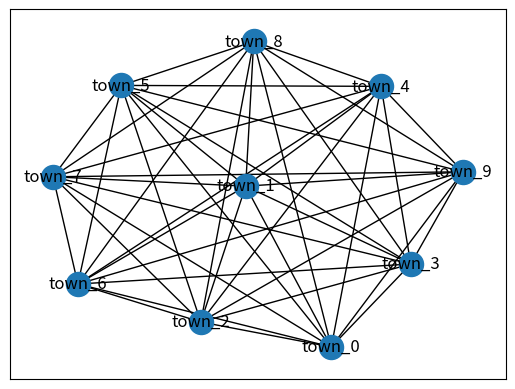

Generate this figure with matplotlib:
import networkx as nx 
import matplotlib.pyplot as plt
def draw_town_figure():
    graph = nx.Graph()
    for i in range(10):
        graph.add_node(f"town_{i}")
    for node in graph:
        for node_two in graph:
             if node_two is not node:
                graph.add_edge(node,node_two)
    nx.draw_networkx(graph, with_labels=True)
    plt.show()

if __name__ == "__main__":
    draw_town_figure()
